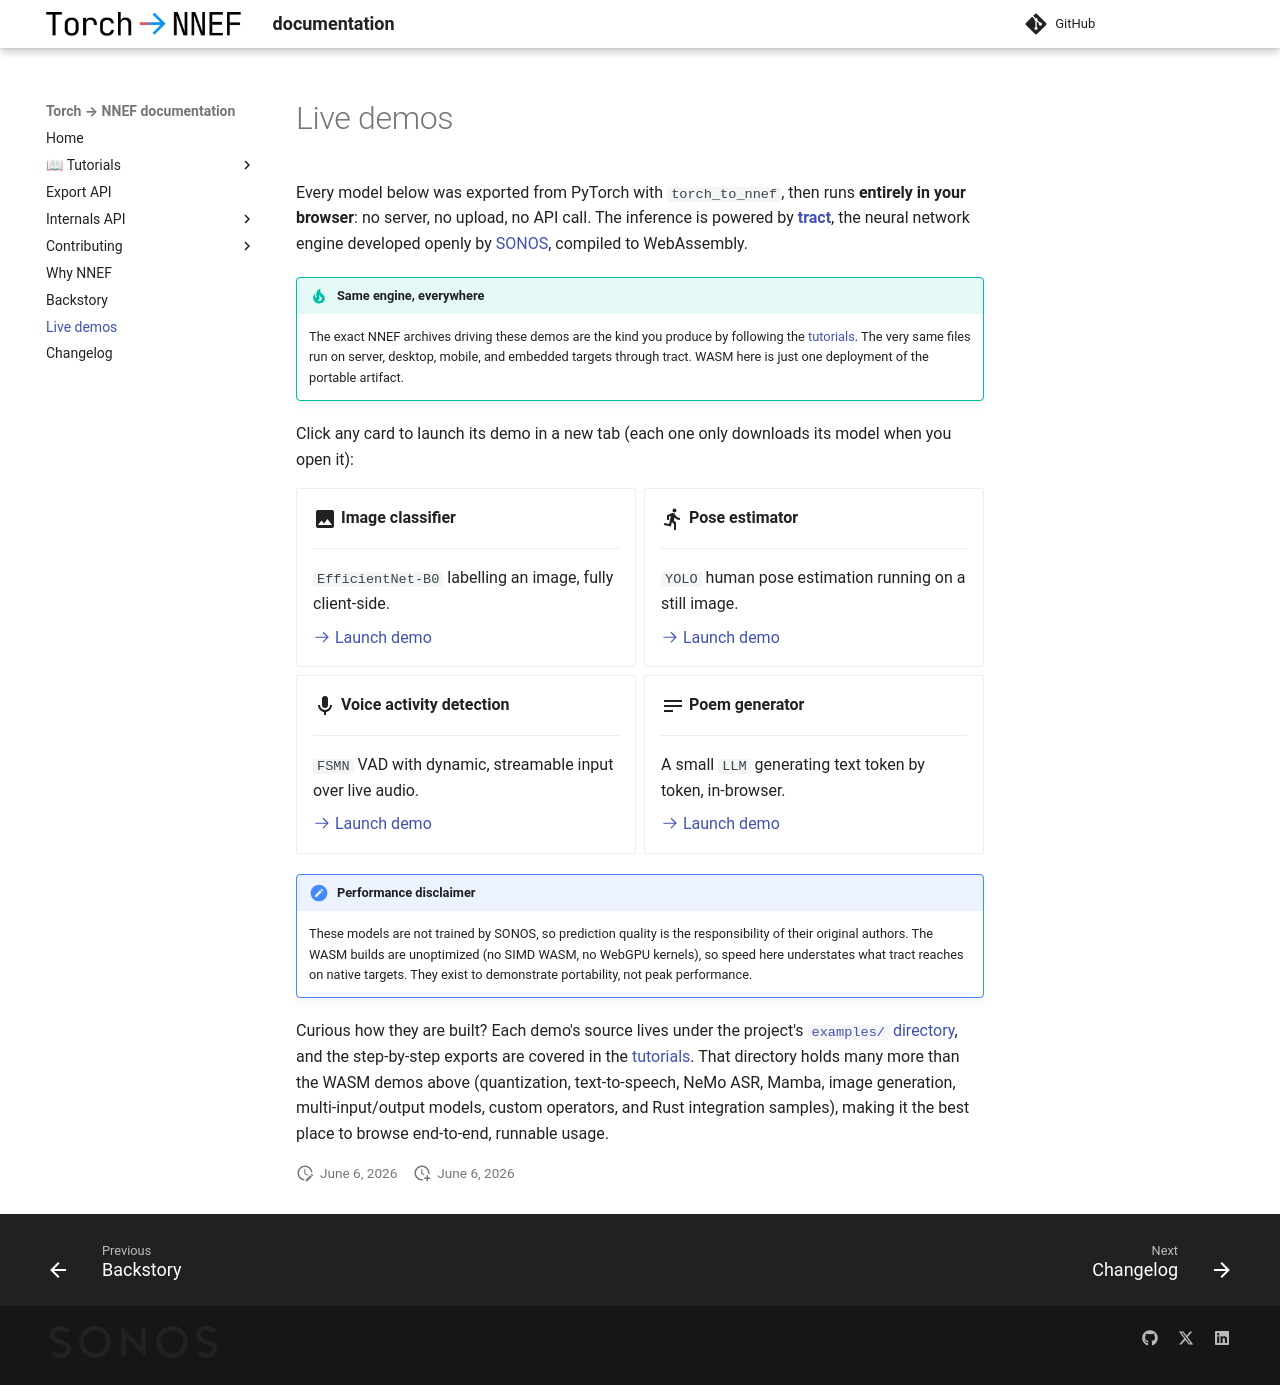

repository: sonos/torch-to-nnef · page: v0.24/demos/index.html · generator: mkdocs

# Live demos

Every model below was exported from PyTorch with `torch_to_nnef`, then runs **entirely in your browser**: no server, no upload, no API call. The inference is powered by [**tract**](https://github.com/sonos/tract/), the neural network engine developed openly by [SONOS](https://sonos.com), compiled to WebAssembly.

!!! tip "Same engine, everywhere"

    The exact NNEF archives driving these demos are the kind you produce by following the [tutorials](tutos/1_getting_started.md). The very same files run on server, desktop, mobile, and embedded targets through tract. WASM here is just one deployment of the portable artifact.

Click any card to launch its demo in a new tab (each one only downloads its model when you open it):

<div class="grid cards" markdown>

- :material-image:{ .lg .middle } __Image classifier__

    ---

    `EfficientNet-B0` labelling an image, fully client-side.

    [:octicons-arrow-right-24: Launch demo](html/demo_image_classifier.html){target=_blank}

- :material-run:{ .lg .middle } __Pose estimator__

    ---

    `YOLO` human pose estimation running on a still image.

    [:octicons-arrow-right-24: Launch demo](html/demo_pose_estimation.html){target=_blank}

- :material-microphone:{ .lg .middle } __Voice activity detection__

    ---

    `FSMN` VAD with dynamic, streamable input over live audio.

    [:octicons-arrow-right-24: Launch demo](html/demo_vad.html){target=_blank}

- :material-text:{ .lg .middle } __Poem generator__

    ---

    A small `LLM` generating text token by token, in-browser.

    [:octicons-arrow-right-24: Launch demo](html/demo_poem_generator.html){target=_blank}

</div>

!!! note "Performance disclaimer"

    These models are not trained by SONOS, so prediction quality is the responsibility of their original authors. The WASM builds are unoptimized (no SIMD WASM, no WebGPU kernels), so speed here understates what tract reaches on native targets. They exist to demonstrate portability, not peak performance.

Curious how they are built? Each demo's source lives under the project's [`examples/` directory](https://github.com/sonos/torch-to-nnef/tree/main/examples), and the step-by-step exports are covered in the [tutorials](tutos/1_getting_started.md). That directory holds many more than the WASM demos above (quantization, text-to-speech, NeMo ASR, Mamba, image generation, multi-input/output models, custom operators, and Rust integration samples), making it the best place to browse end-to-end, runnable usage.
